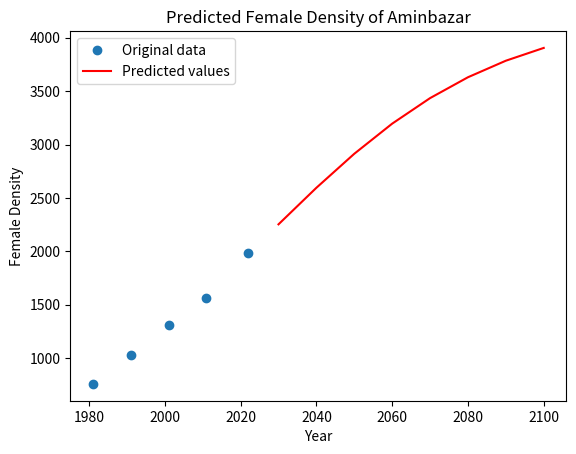

Python code for this plot:
import numpy as np
from scipy.optimize import curve_fit
import matplotlib.pyplot as plt
import pandas as pd
import math

# Define the logistic function
def logistic_func(x, K, r, x0):
    prediction_result = K / (1 + np.exp(-r * (x - x0)))
    return prediction_result

# Define the initial parameters
xdata = np.array([1981, 1991, 2001, 2011, 2022])

ydata = np.array([758,	1032,	1307,	1564,	1984])

# Calculate the mean and standard deviation of the population data
pop_mean = np.mean(ydata)
pop_std = np.std(ydata)

# Estimate K and r from the mean and standard deviation
#Carring Capacity
K = (2*ydata[0]*ydata[1]*ydata[2] - ydata[1]*ydata[1]*(ydata[0] + ydata[2]) )/(ydata[0]*ydata[2] - ydata[1]*ydata[1])
print("Carring Capacity : ",K)
P_0 = ydata[0]
P_1 = ydata[1]
P_s = K
t_1 = 10
#Rate
r = (2.3 * math.log10((P_0 * (P_s - P_1))/(P_1 * (P_s - P_0))))/t_1
# r = 4 * pop_std / pop_mean
# Find the year with the maximum population growth rate
# x0 = [np.argmax(np.diff(ydata))]
x0 = 2022
# Set the initial parameter values
p0 = [K, r, x0]


# Fit the logistic function to the data
popt, pcov = curve_fit(logistic_func, xdata, ydata, p0)

# Use the fitted model to predict the population for future years
years = np.array([2030, 2040, 2050, 2060,2070,2080,2090,2100])
population_pred = logistic_func(years, *popt)

# Create a DataFrame with the predicted population data
data = {'Year': years, 'Population': population_pred}
df = pd.DataFrame(data)

# Save the DataFrame as a CSV file
df.to_csv('Female_density_aminbazar.csv', index=False)

# Plot the original data and the predicted values
plt.plot(xdata, ydata, 'o', label='Original data')
plt.plot(years, population_pred, 'r-', label='Predicted values')
plt.xlabel('Year')
plt.ylabel('Female Density')
plt.title('Predicted Female Density of Aminbazar')
plt.legend()
plt.show()